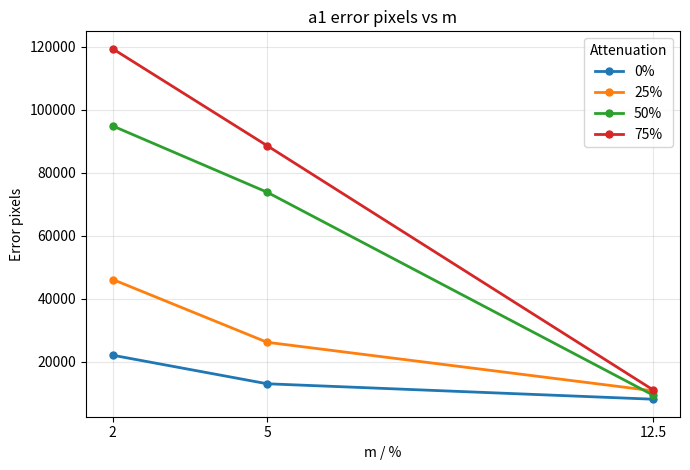
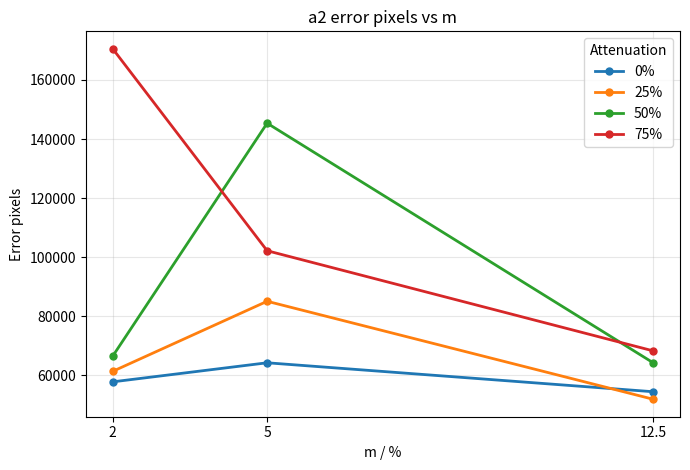

These charts were generated, in order, by the following Python code:
from __future__ import annotations

"""
xy.py

Purpose:
    Plot manually entered 2D target/background error-pixel counts.

Usage:
    1. Edit only the "User input parameters" section below.
    2. Run:
       python "F:\\VsCodeProjects\\VAM\\CAL 1.2\\scripts\\xy.py"

Output:
    One PNG figure for a1 and one PNG figure for a2.
"""

from pathlib import Path

import matplotlib.pyplot as plt
import numpy as np


# =============================================================================
# User input parameters: edit only this section
# =============================================================================

# Output directory for generated PNG files.
OUTPUT_DIR = Path(r"F:\USTC\项目\VAM\论文图\heatmap\xoy")

# Output PNG file names by structure.
OUTPUT_FILE_BY_STRUCTURE = {
    "a1": "xy_a1_error_px.png",
    "a2": "xy_a2_error_px.png",
}

# X-axis values: structure feature width m, unit is percent.
M_VALUES_PERCENT = [2.0, 5.0, 12.5]

# Four attenuation curves to draw in every figure.
ATTENUATION_LABELS = ["0%", "25%", "50%", "75%"]

# Manually entered y-axis values:
# whole 2D target/background-region error-pixel counts.
#
# For each structure and attenuation label, enter exactly one value for each
# m in M_VALUES_PERCENT, in the same order.
ERROR_PX_BY_STRUCTURE = {
    "a1": {
        "0%": [22035,12974,8072],
        "25%": [46086,26148,10739],
        "50%": [94840,73808,9377],
        "75%": [119335,88584,11045],
    },
    "a2": {
        "0%": [57834,64282,54490],
        "25%": [61396,85096,51956],
        "50%": [66570,145361,64321],
        "75%": [170522,102202,68330],
    },
}

# Figure style parameters.
FIGURE_DPI = 300
FIGURE_SIZE = (7.0, 4.8)
X_AXIS_LABEL = "m / %"
Y_AXIS_LABEL = "Error pixels"
TITLE_BY_STRUCTURE = {
    "a1": "a1 error pixels vs m",
    "a2": "a2 error pixels vs m",
}

# Axis control. Use None for automatic y-axis scaling.
Y_AXIS_LIMITS = None  # Example: (0, 100000)

# Line and marker style.
LINE_WIDTH = 2.0
MARKER_SIZE = 5.0


# =============================================================================
# Validation and plotting logic
# =============================================================================


def _validate_inputs() -> None:
    if not M_VALUES_PERCENT:
        raise ValueError("M_VALUES_PERCENT cannot be empty.")

    m_values = np.asarray(M_VALUES_PERCENT, dtype=np.float64)
    if not np.all(np.isfinite(m_values)):
        raise ValueError("M_VALUES_PERCENT must contain only finite numbers.")
    if np.any(m_values <= 0.0):
        raise ValueError("M_VALUES_PERCENT must contain only positive values.")

    if not ATTENUATION_LABELS:
        raise ValueError("ATTENUATION_LABELS cannot be empty.")
    if len(set(ATTENUATION_LABELS)) != len(ATTENUATION_LABELS):
        raise ValueError("ATTENUATION_LABELS cannot contain duplicate labels.")

    expected_structures = set(OUTPUT_FILE_BY_STRUCTURE)
    provided_structures = set(ERROR_PX_BY_STRUCTURE)
    if expected_structures != provided_structures:
        raise ValueError(
            "ERROR_PX_BY_STRUCTURE keys must match OUTPUT_FILE_BY_STRUCTURE keys: "
            f"expected {sorted(expected_structures)}, got {sorted(provided_structures)}"
        )

    for structure, series_by_attenuation in ERROR_PX_BY_STRUCTURE.items():
        labels = set(series_by_attenuation)
        expected_labels = set(ATTENUATION_LABELS)
        if labels != expected_labels:
            raise ValueError(
                f"{structure} attenuation labels must be {ATTENUATION_LABELS}, "
                f"got {list(series_by_attenuation)}"
            )

        for attenuation_label in ATTENUATION_LABELS:
            values = series_by_attenuation[attenuation_label]
            if len(values) != len(M_VALUES_PERCENT):
                raise ValueError(
                    f"{structure} {attenuation_label} has {len(values)} y-values, "
                    f"but M_VALUES_PERCENT has {len(M_VALUES_PERCENT)} values."
                )
            values_array = np.asarray(values, dtype=np.float64)
            if not np.all(np.isfinite(values_array)):
                raise ValueError(f"{structure} {attenuation_label} contains non-finite values.")
            if np.any(values_array < 0.0):
                raise ValueError(f"{structure} {attenuation_label} contains negative error-pixel counts.")


def _plot_structure(structure: str) -> Path:
    output_path = OUTPUT_DIR / OUTPUT_FILE_BY_STRUCTURE[structure]
    x = np.asarray(M_VALUES_PERCENT, dtype=np.float64)

    fig, ax = plt.subplots(figsize=FIGURE_SIZE)
    for attenuation_label in ATTENUATION_LABELS:
        y = np.asarray(ERROR_PX_BY_STRUCTURE[structure][attenuation_label], dtype=np.float64)
        ax.plot(
            x,
            y,
            marker="o",
            markersize=MARKER_SIZE,
            linewidth=LINE_WIDTH,
            label=attenuation_label,
        )

    ax.set_xlabel(X_AXIS_LABEL)
    ax.set_ylabel(Y_AXIS_LABEL)
    ax.set_title(TITLE_BY_STRUCTURE.get(structure, structure))
    ax.set_xticks(x)
    ax.set_xticklabels([f"{value:g}" for value in x])
    if Y_AXIS_LIMITS is not None:
        ax.set_ylim(float(Y_AXIS_LIMITS[0]), float(Y_AXIS_LIMITS[1]))
    ax.grid(True, alpha=0.3)
    ax.legend(title="Attenuation")
    fig.tight_layout()
    fig.savefig(output_path, dpi=FIGURE_DPI, bbox_inches="tight")
    plt.close(fig)
    return output_path


def main() -> None:
    _validate_inputs()
    OUTPUT_DIR.mkdir(parents=True, exist_ok=True)

    for structure in OUTPUT_FILE_BY_STRUCTURE:
        output_path = _plot_structure(structure)
        print(f"[xy] saved {output_path}")


if __name__ == "__main__":
    main()
